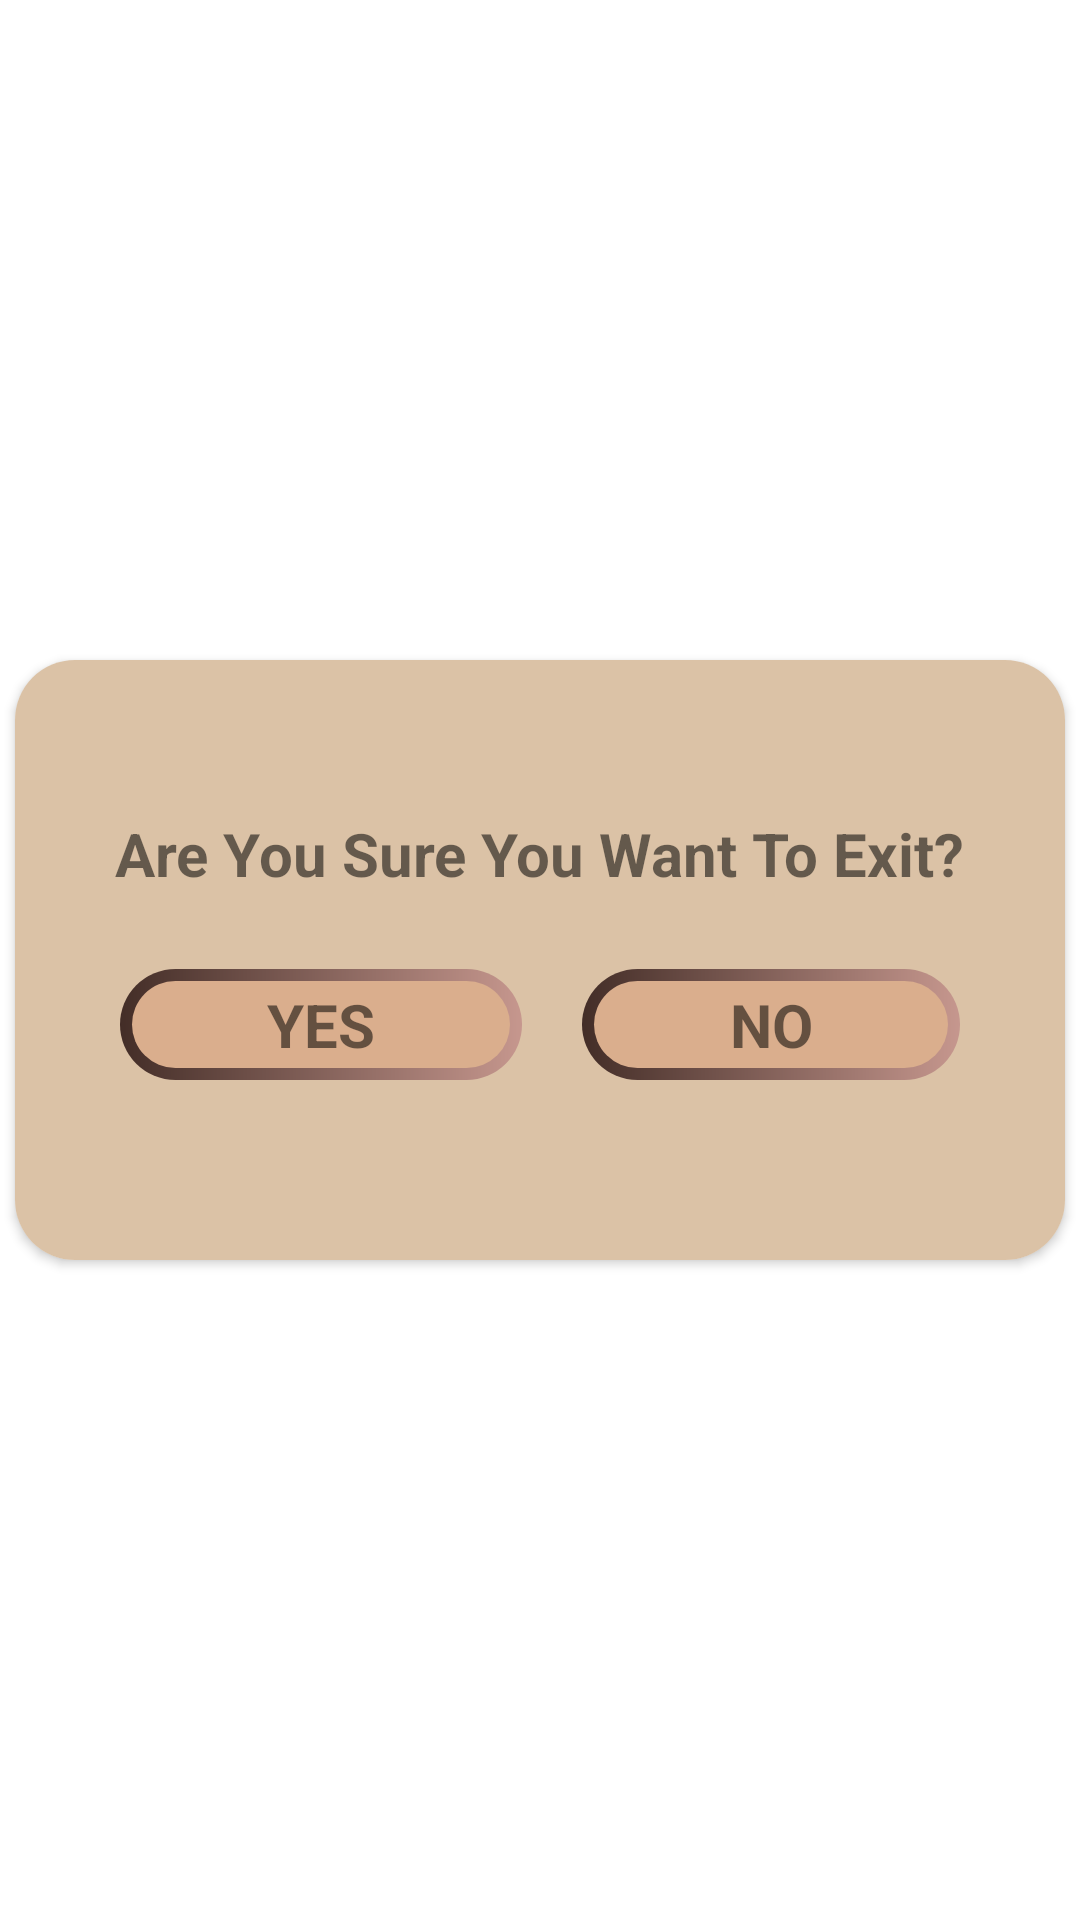

Produce the Android XML layout that renders to this screen, including the resource entries it uses.
<!-- AndroidManifest.xml: application theme Theme.Movies_Project -->
<!-- res/layout/confirm_achat.xml -->
<?xml version="1.0" encoding="utf-8"?>
<LinearLayout xmlns:android="http://schemas.android.com/apk/res/android"
    android:layout_width="match_parent"
    android:layout_height="match_parent"
    xmlns:app="http://schemas.android.com/apk/res-auto"
    android:orientation="vertical"
    android:gravity="center"
    >

    <androidx.cardview.widget.CardView
        android:layout_width="350dp"
        android:layout_height="200dp"
        app:cardCornerRadius="20dp"
        >

        <LinearLayout
            android:layout_width="match_parent"
            android:layout_height="match_parent"
            android:orientation="vertical"
            android:gravity="center"
            android:background="@color/main_background">

            <ImageView
                android:layout_width="61dp"
                android:layout_height="36dp"
                android:layout_gravity="center"
                android:layout_marginTop="10dp"
                android:src="@drawable/alert" />

            <TextView
                android:layout_width="wrap_content"
                android:layout_height="wrap_content"
                android:text="Are You Sure You Want To Exit?"
                android:textSize="20dp"
                android:textStyle="bold"
                android:layout_gravity="center"
                android:layout_marginTop="5dp"/>

            <LinearLayout
                android:layout_width="match_parent"
                android:layout_height="match_parent"
                android:orientation="horizontal"
                android:weightSum="2"
                android:layout_marginStart="30dp"
                android:layout_marginEnd="20dp"
                android:layout_marginTop="20dp">

                <TextView
                    android:id="@+id/yes"
                    android:layout_width="wrap_content"
                    android:layout_height="wrap_content"
                    android:textSize="20dp"
                    android:textStyle="bold"
                    android:gravity="center"
                    android:layout_marginTop="5dp"
                    android:text="YES"
                    android:layout_weight="1"
                    android:paddingBottom="5dp"
                    android:paddingTop="5dp"
                    android:layout_marginEnd="20dp"
                    android:clickable="true"
                    android:foreground="?attr/selectableItemBackground"
                    android:background="@drawable/into_btn_background"/>

                <TextView
                    android:id="@+id/no"
                    android:layout_width="wrap_content"
                    android:layout_height="wrap_content"
                    android:textSize="20dp"
                    android:textStyle="bold"
                    android:gravity="center"
                    android:layout_marginTop="5dp"
                    android:text="NO"
                    android:layout_weight="1"
                    android:paddingBottom="5dp"
                    android:paddingTop="5dp"
                    android:layout_marginEnd="20dp"
                    android:clickable="true"
                    android:foreground="?attr/selectableItemBackground"
                    android:background="@drawable/into_btn_background"/>







            </LinearLayout>

        </LinearLayout>

    </androidx.cardview.widget.CardView>

</LinearLayout>
<!-- resources referenced by this layout -->
<resources>
  <color name="main_background">#DBC2A6</color>
  <!-- drawable into_btn_background (drawable) -->
  <?xml version="1.0" encoding="utf-8"?>
  <layer-list xmlns:android="http://schemas.android.com/apk/res/android">
  <item>
      <shape android:shape="rectangle">
          <corners android:radius="50dp" />
          <gradient android:startColor="#432D27"
              android:endColor="#C6978E"
              android:angle="360"
              android:type="linear"/>
          <size
              android:width="24dp"
              android:height="24dp" />
  
  
      </shape>
  </item>
  
      <item android:top="4dp"
          android:bottom="4dp"
          android:left="4dp"
          android:right="4dp">
          <shape android:shape="rectangle">
              <corners android:radius="50dp"/>
              <solid android:color="#DAAE8D"></solid>
          </shape>
      </item>
  </layer-list>
  <style name="Theme.Movies_Project" parent="Base.Theme.Movies_Project" />
  <style name="Base.Theme.Movies_Project" parent="Theme.MaterialComponents.DayNight.NoActionBar">
          
          
      </style>
</resources>
